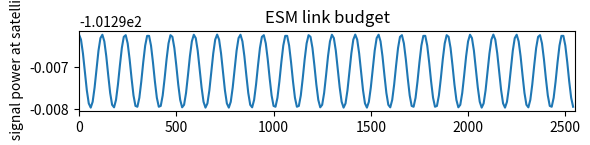

The matplotlib source for this figure: (Note: this script raises an exception after producing the figure.)
from mpl_toolkits.mplot3d import Axes3D
import math
import numpy as np
import matplotlib.pyplot as plt
from matplotlib import cm

#Monopole function
def monopolepowerdB(freq, ratio, angle):
    c = 299792458.0 #m/s
    lambd = c/freq
    k = 2*math.pi/lambd
    h = ratio*lambd
    if angle == 0:
        return -float('inf')
    else:
        return 10*math.log10(((math.cos(k*h*math.cos(angle))-math.cos(k*h))/math.sin(angle))**2);

#ADSb helix function
def helixpowerdB(angle):
    return -2e-8*(angle**5)+1e-6*(angle**4)+.0002*(angle**3)-0.0202*(angle**2)+0.2044*angle+8.6413;

def helixpower(angle): 
    if angle > 50:
        return 1e-1
    return (3e-10)*(angle**6)-(5e-8)*(angle**5)+(8e-7)*(angle**4)+.0003*(angle**3)-0.0162*(angle**2)+0.0595*angle+7.4131;

def radarpowerdB(angle):
    halfangle = 12.5
    gain = 30
    if angle < 2*halfangle:
        return gain - angle/halfangle*3
    return gain - 6 - (angle-2*halfangle)/halfangle*12;

def ESMpowerdB(angle):
    halfangle = 10
    gain = 14
    if angle < 2*halfangle:
        return gain - angle/halfangle*3
    return gain - 6 - (angle-2*halfangle)/halfangle*12;

ISLPowerdBm = 33 # verified
#SatelliteAntGain = 0#dBi
CableLossdB = -2 # was -3
ChannelLossdB = -3 # Fading, interference and polarization
DataRate = 60 #dB/s @ 1Mbps
Noise = -202.7 # dBW/Hz
RadarAntGaindB = 30 # added by Claude afterward for verification

h = 1000.0 #km
r = 0.1 #km
flightangle = 60.0 # deg
earthDist = np.array(range(0, 2550,10 ))
earthAng = earthDist / r
slantRange = [math.sqrt((r+h)**2+r**2-2*(r+h)*r*math.cos(num)) for num in earthAng]
earthElev = [math.acos((r**2+num**2-(r+h)**2)/(2*num*r)) for num in slantRange]


c = 299792458.0 # m/s
f = 2.2e9 # Hz
Pathloss = [(c/(4*math.pi*num*1000*f))**2 for num in slantRange]
PathlossdB = [10*math.log10(num) for num in Pathloss]

LinkMargin = [ISLPowerdBm+CableLossdB+ChannelLossdB+RadarAntGaindB+num for num in PathlossdB] # No datarate and noise
# What is called LinkMargin is Pout_ant = PFD + G + (Lambda2/4pi) all in dB

plt.figure(1)
plt.subplot(411)
plt.plot(earthDist,LinkMargin)
plt.xlim([0, 2550])
plt.title('ESM link budget')
plt.ylabel('Isotropic signal power at satellite [dBm]')
#plt.xlabel('Surface distance for orbit altitude of '+str(h)+' km')
plt.grid(b=True)

plt.subplot(412)
ESMgain = [ESMpowerdB(abs((math.pi-num-num2)*180.0/math.pi-flightangle )) for num,num2 in zip(earthElev,earthAng)]
alphaangle = [90-((math.pi-num-num2)*180.0/math.pi) for num,num2 in zip(earthElev,earthAng)]
radarGain = [radarpowerdB(num*180/math.pi-90.0) for num in earthElev]
plt.plot(earthDist,ESMgain)
#plt.plot(earthDist,alphaangle)
plt.ylim([-40, 20])
plt.xlim([0, 2550])
plt.ylabel('ESM antenna gain [dB]')
#plt.xlabel('Surface distance for orbit altitude of '+str(h)+' km')
plt.grid(b=True)

plt.subplot(413)
plt.plot(earthDist,radarGain)
#[num*180/math.pi-90.0 for num in earthElev])
plt.ylim([-20, 35])
plt.xlim([0, 2550])
#plt.ylabel('Radar gain towards satellite [dB]')
#plt.xlabel('Surface distance for orbit altitude of '+str(h)+' km')
plt.grid(b=True)

plt.subplot(414)
#trueMargindA = [monopolepowerdB(1090e6,2.0/8.0,abs(math.pi-num)) + num2 + num3 for num,num2,num3 in zip(earthElev,LinkMarginA,ADSbgain)]
#trueMargindA = [-10+num*0 + num2 + num3 for num,num2,num3 in zip(earthElev,LinkMargin,ADSbgain)]

pulseDuration = 0.6e-6
bandWidth = 15e6
noiseTemp = 500
bolzman = -228.5991678 # dBW/(K*Hz)
noiseFloor = 0 #bolzman + 30 + 10*math.log10(noiseTemp) + 10*math.log10(bandWidth)
#print noiseFloor

receivedPower = [(num1 + num2 + num3) - noiseFloor for num1,num2,num3 in zip(LinkMargin,radarGain,ESMgain)]


plt.plot(earthDist,receivedPower)
plt.ylim([-110, -70])
plt.xlim([0, 2550])
plt.ylabel('Signal strength [dBm]')
plt.xlabel('Surface distance for orbit altitude of '+str(h)+' km')
plt.grid(b=True)

#plt.savefig('AIS_ClassA_'+str(h)+'alt.pdf', bbox_inches='tight')
plt.show()

# start for uncom
p = np.linspace(0,2*np.pi,60)
R,P = np.meshgrid(earthDist,p)
X,Y = R*np.cos(P),R*np.sin(P)

Z = map(lambda x: float('NaN') if x < 10 else x, trueMargindB)
fig = plt.figure()
ax = fig.add_subplot(111, projection='3d')
ax.plot_surface(X, Y, Z, rstride=1, cstride=1, cmap=cm.YlGnBu_r)
ax.set_zlim3d(0, 30)
plt.show()
